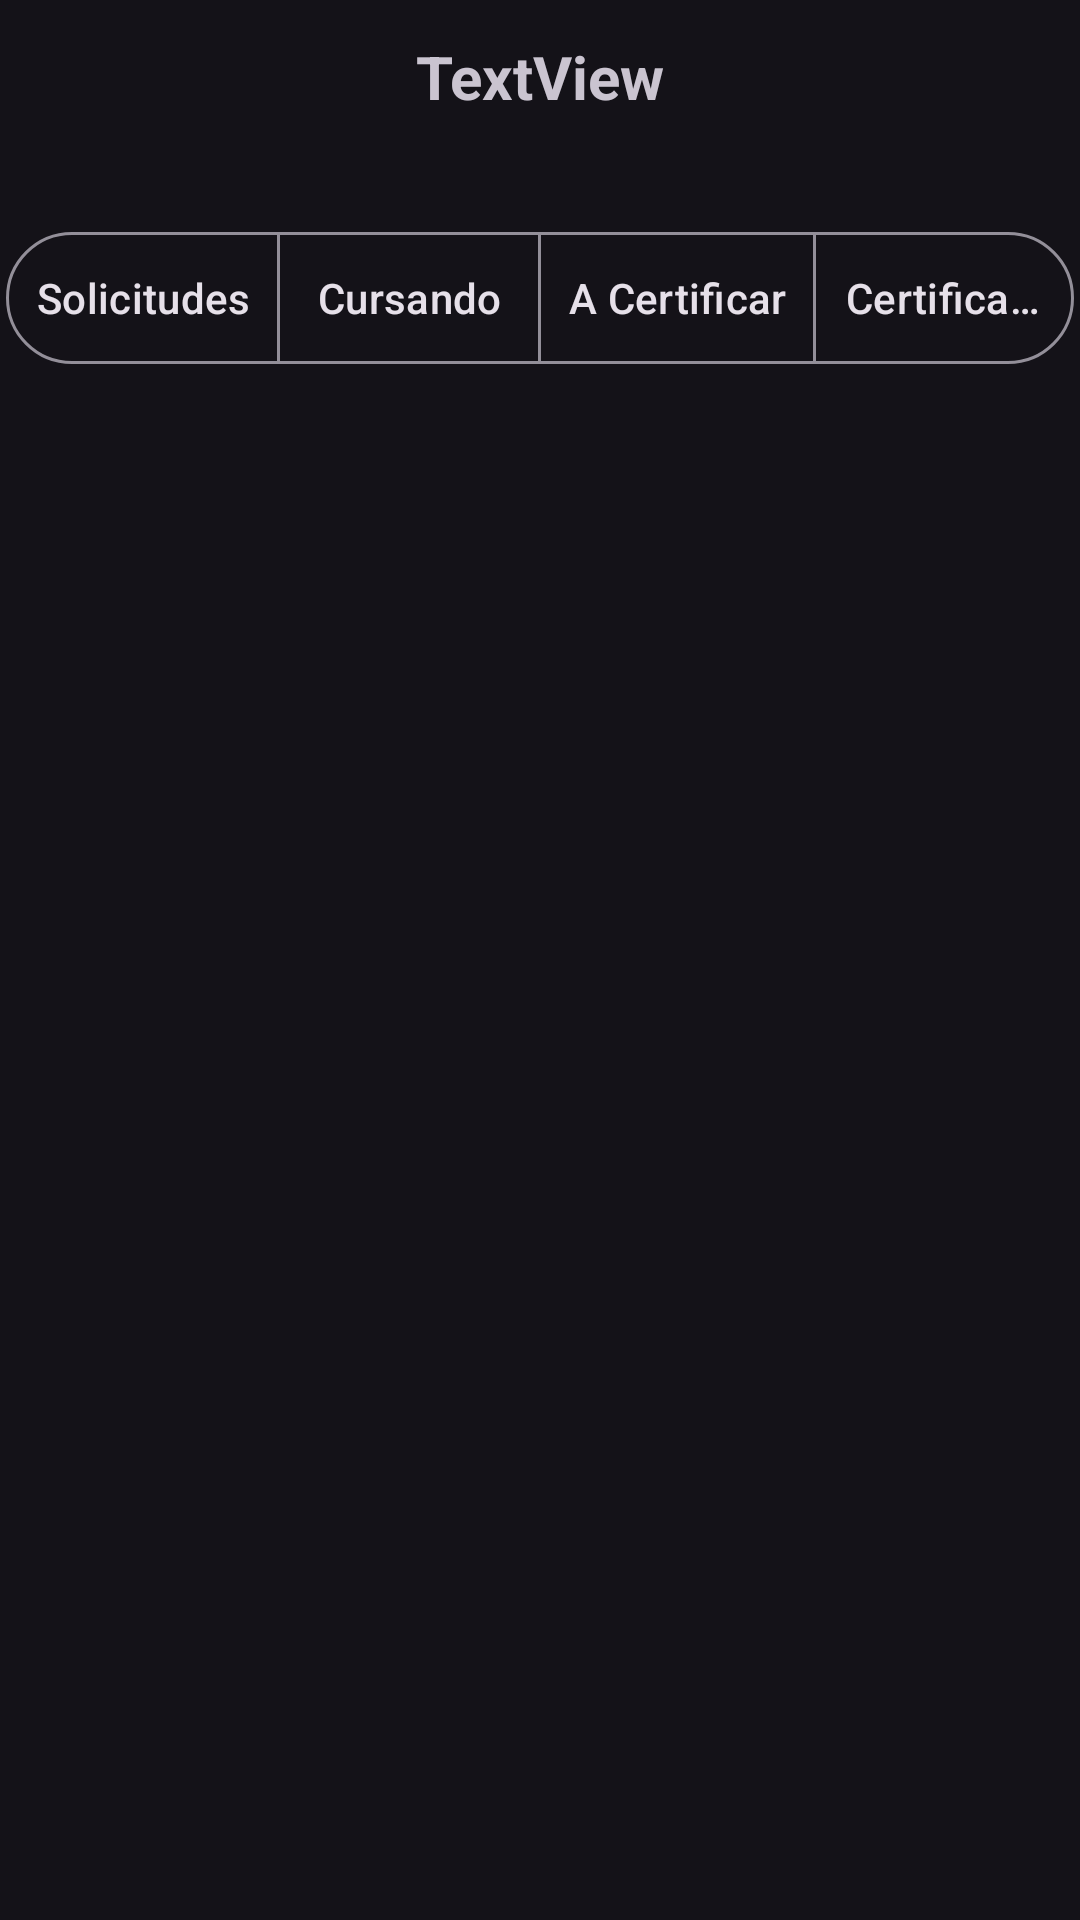

Reconstruct the res/layout file that produces this screen, plus the resources it refers to.
<!-- AndroidManifest.xml: application theme Theme.Kiwdy.NoActionBar -->
<!-- res/layout/fragment_inscripciones.xml -->
<?xml version="1.0" encoding="utf-8"?>
<androidx.constraintlayout.widget.ConstraintLayout xmlns:android="http://schemas.android.com/apk/res/android"
    xmlns:tools="http://schemas.android.com/tools"
    android:layout_width="match_parent"
    android:layout_height="match_parent"
    xmlns:app="http://schemas.android.com/apk/res-auto"
    tools:context=".ui.instructor.inscripciones.InscripcionesFragment">

    <com.google.android.material.button.MaterialButtonToggleGroup
        android:id="@+id/btGroupInscripciones"
        android:layout_width="wrap_content"
        android:layout_height="60dp"
        android:layout_marginTop="4dp"
        android:paddingHorizontal="2dp"
        android:paddingVertical="2dp"
        app:layout_constraintEnd_toEndOf="parent"
        app:layout_constraintHorizontal_bias="0.627"
        app:layout_constraintStart_toStartOf="parent"
        app:layout_constraintTop_toBottomOf="@+id/tvCursoInscripciones"
        app:selectionRequired="true"
        app:singleSelection="true">

        <com.google.android.material.button.MaterialButton
            style="@style/Widget.Material3.Button.OutlinedButton"
            android:layout_width="wrap_content"
            android:layout_height="52dp"
            android:checkable="true"
            android:checked="true"
            android:paddingLeft="10dp"
            android:paddingRight="10dp"
            android:tag="0"
            android:text="Solicitudes" />

        <com.google.android.material.button.MaterialButton
            style="@style/Widget.Material3.Button.OutlinedButton"
            android:layout_width="wrap_content"
            android:layout_height="52dp"
            android:checkable="true"
            android:paddingLeft="10dp"
            android:paddingRight="10dp"
            android:tag="1"
            android:text="Cursando" />

        <com.google.android.material.button.MaterialButton
            style="@style/Widget.Material3.Button.OutlinedButton"
            android:layout_width="wrap_content"
            android:layout_height="52dp"
            android:checkable="true"
            android:paddingLeft="10dp"
            android:paddingRight="10dp"
            android:tag="2"
            android:text="A Certificar" />

        <com.google.android.material.button.MaterialButton
            style="@style/Widget.Material3.Button.OutlinedButton"
            android:layout_width="wrap_content"
            android:layout_height="52dp"
            android:checkable="true"
            android:paddingLeft="10dp"
            android:paddingRight="10dp"
            android:tag="3"
            android:text="Certificadas" />
    </com.google.android.material.button.MaterialButtonToggleGroup>

    <androidx.recyclerview.widget.RecyclerView
        android:id="@+id/rvInscripciones"
        android:layout_width="match_parent"
        android:layout_height="585dp"
        app:layout_constraintBottom_toBottomOf="parent"
        app:layout_constraintEnd_toEndOf="parent"
        app:layout_constraintStart_toStartOf="parent"
        app:layout_constraintTop_toBottomOf="@+id/btGroupInscripciones" />

    <TextView
        android:id="@+id/tvCursoLabelInscripciones"
        android:layout_width="wrap_content"
        android:layout_height="wrap_content"
        android:layout_marginTop="12dp"
        android:text="TextView"
        android:textSize="20sp"
        android:textStyle="bold"
        app:layout_constraintEnd_toEndOf="parent"
        app:layout_constraintStart_toStartOf="parent"
        app:layout_constraintTop_toTopOf="parent" />

    <TextView
        android:id="@+id/tvCursoInscripciones"
        android:layout_width="wrap_content"
        android:layout_height="wrap_content"
        android:layout_marginTop="4dp"
        android:text="TextView"
        android:textSize="18sp"
        android:visibility="invisible"
        app:layout_constraintEnd_toEndOf="parent"
        app:layout_constraintStart_toStartOf="parent"
        app:layout_constraintTop_toBottomOf="@+id/tvCursoLabelInscripciones" />
</androidx.constraintlayout.widget.ConstraintLayout>
<!-- resources referenced by this layout -->
<resources>
  <style name="Theme.Kiwdy.NoActionBar">
          <item name="windowActionBar">false</item>
          <item name="windowNoTitle">true</item>
      </style>
</resources>
